Run: headless pygame with SDL's dummy video driver; simulated clock (each Clock.tick advances the game by its frame time, no real sleeping); random seed 0; keys injected as events and as key.get_pressed() state; mouse plan: one left click at the window centre at the start of phase 2, then a move to the lower-right quarter at the start of phase 3.
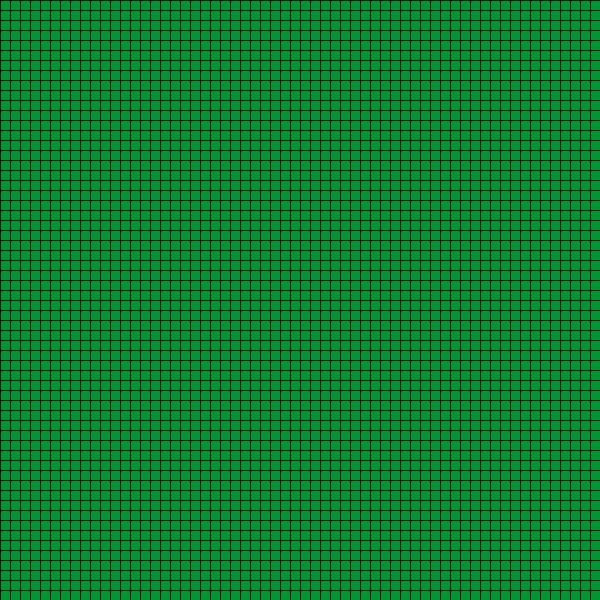
Frame 1 of 4 · flips 1–60 · no input
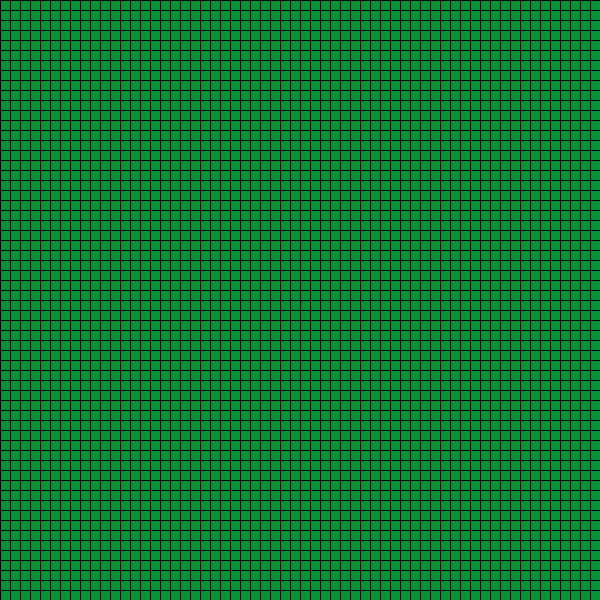
Frame 2 of 4 · flips 61–180 · clicked the window centre · tapped SPACE, RETURN · held RIGHT (→), D
Frame 3 of 4 · flips 181–300 · moved the mouse to the lower-right quarter · held DOWN (↓), S · screen unchanged from frame 2, image omitted
Frame 4 of 4 · flips 301–420 · held LEFT (←), A, UP (↑), W · screen unchanged from frame 3, image omitted

The pygame program that drew these frames:

import pygame as pg
import random

# Konstanter
ROWS, COLS = 300, 300
CELL_SIZE = 2
WIDTH, HEIGHT = COLS * CELL_SIZE, ROWS * CELL_SIZE
FPS = 600

# Celletilstander
DEAD = 0
ACTIVE = 1
BURNED = 2

# Farger
COLORS = {
    DEAD: (0,150,50),    # grønn
    ACTIVE: (255, 0, 0),      # rød
    BURNED: (19, 19, 19)   # svart
}

class Cell:
    def __init__(self, row, col):
        self.row = row
        self.col = col
        self.state = DEAD
        self.rect = pg.Rect(col * CELL_SIZE, row * CELL_SIZE, CELL_SIZE, CELL_SIZE)

    def draw(self, surface):
        pg.draw.rect(surface, COLORS[self.state], self.rect)

    def ignite(self):
        if self.state == DEAD:
            self.state = ACTIVE

    def burn(self):
        self.state = BURNED

class App:
    def __init__(self):
        pg.init()
        self.clock = pg.time.Clock()
        self.screen = pg.display.set_mode((WIDTH, HEIGHT))
        pg.display.set_caption("Simulering i rutenett - pygame")
        self.running = True

        self.grid = [[Cell(r, c) for c in range(COLS)] for r in range(ROWS)]
        """
        self.grid blir en liste med lister hvor hver indre liste er en rad i rutenettet. Denne indre lista inneholder
        like mange celler som verdien til variabelen (konstanten) COLS. Hver celle i denne listen er et Cell-objekt.
        Man kan alternativt skrive en nøstet løkke som gjør det samme.
        """
        
        self.spreading = False

    def handle_events(self):
        for event in pg.event.get():
            if event.type == pg.QUIT:
                self.running = False
            elif event.type == pg.MOUSEBUTTONDOWN and not self.spreading:
                x, y = pg.mouse.get_pos()
                col = x // CELL_SIZE
                row = y // CELL_SIZE
                self.grid[row][col].ignite()
                self.spreading = True

    def update(self):
        if not self.spreading: #Sjekker om simuleringen er aktiv
            return

        new_ignitions = []  #Oppretter liste som skal samle celler som skal antennes
        for r in range(ROWS):  #Nøstet løkke som går gjennom alle cellene i rutenettet
            for c in range(COLS):
                cell = self.grid[r][c] #Oppretter variabelen cell som holder på aktuell celle
                if cell.state == ACTIVE: #Sjekker om det er en celle som brenner (fra forrige runde)
                    cell.burn()  #Endrer status på den brennende cellen til utbrent
                    for dr in [-1, 0, 1]:  #Nøstet løkke som løper gjennom alle nabocellene
                        for dc in [-1, 0, 1]:
                            nr, nc = r + dr, c + dc #nr = radnummer, #cr = kollonne nr for celle som undersøkes
                            if 0 <= nr < ROWS and 0 <= nc < COLS: #skjekker om cellen er innenfor rutenettet
                                neighbor = self.grid[nr][nc] #oppretter variabelen neighbor som inneholder en peker til den aktuelle cellen
                                if neighbor.state == DEAD and random.random() < 0.25: #Sjekker om cellen er 'ubrent' og om den er trukket ut til å brenne
                                    new_ignitions.append(neighbor) #Hvis if-testen slår til legges cellen inn i listen over celler som skal brennes

        for cell in new_ignitions:
            cell.ignite()

        if not new_ignitions:
            self.spreading = False

    def draw(self):
        self.screen.fill("white")
        for row in self.grid:
            for cell in row:
                cell.draw(self.screen)

        # Tegn rutenettlinjer hver 5x5 celler
        for r in range(0, ROWS, 5):
            y = r * CELL_SIZE
            pg.draw.line(self.screen, (0, 0, 0), (0, y), (WIDTH, y), 1)
        for c in range(0, COLS, 5):
            x = c * CELL_SIZE
            pg.draw.line(self.screen, (0, 0, 0), (x, 0), (x, HEIGHT), 1)

        pg.display.update()

    def run(self):
        while self.running:
            self.handle_events()
            self.update()
            self.draw()
            self.clock.tick(FPS)
        pg.quit()

if __name__ == "__main__":
    app = App()
    app.run()
